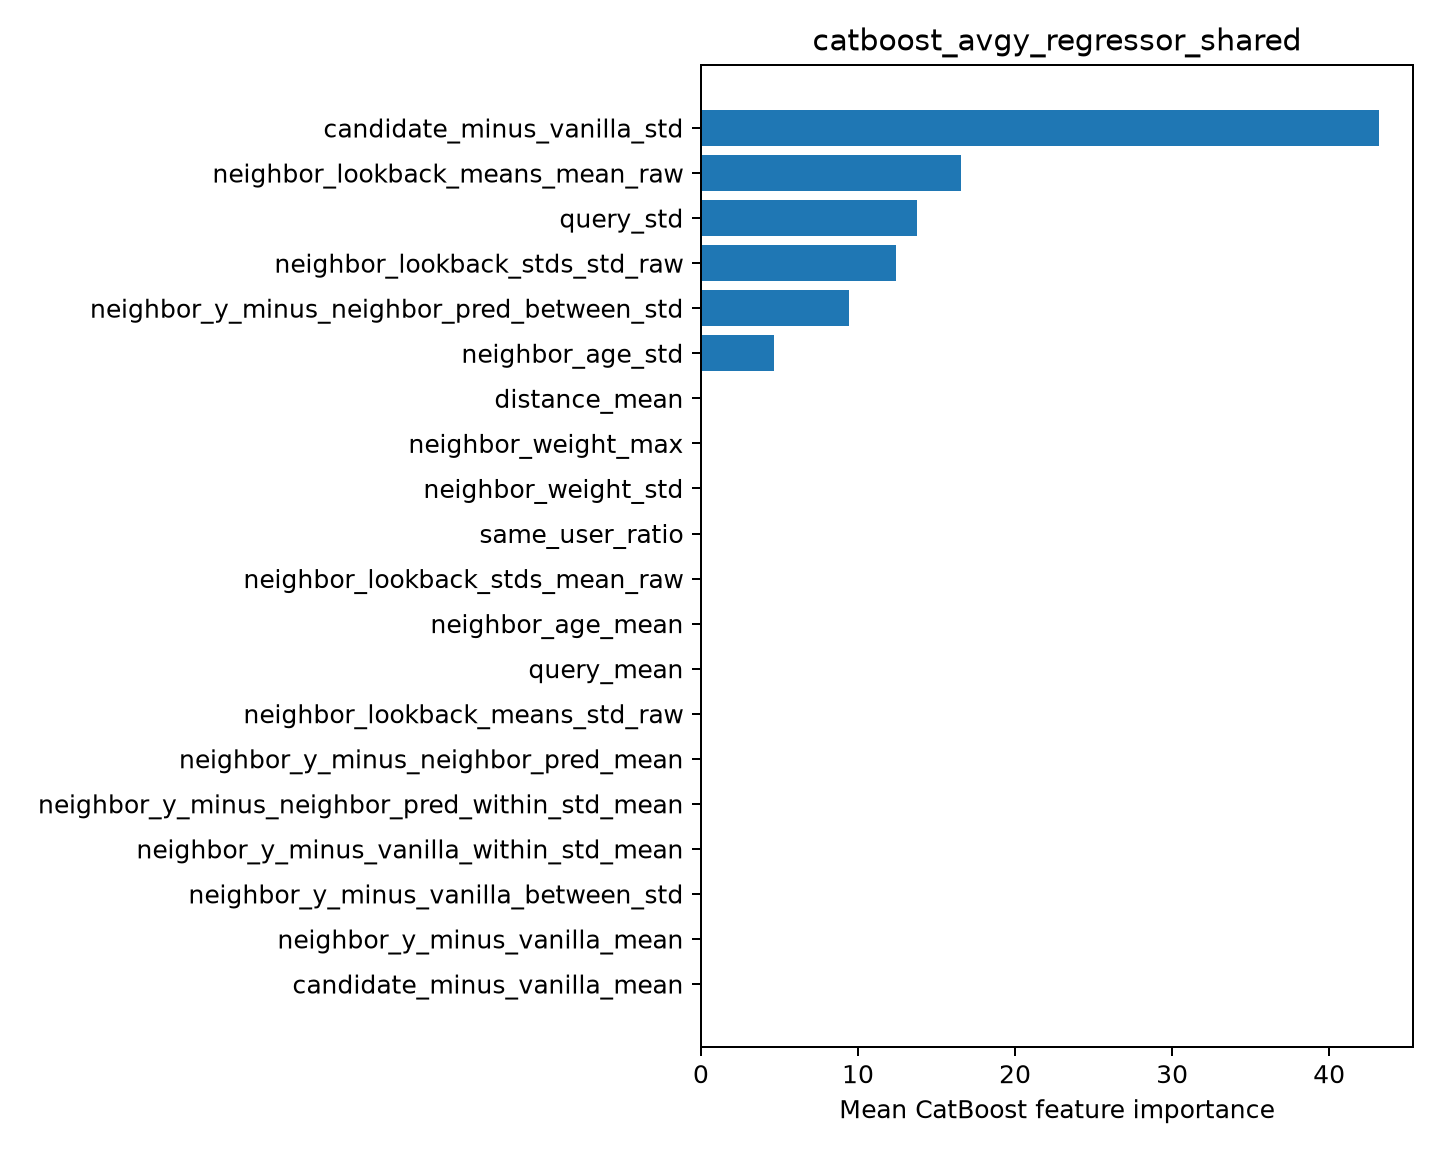

The table this chart was drawn from, first rows:
feature, importance
candidate_minus_vanilla_std, 43.18
neighbor_lookback_means_mean_raw, 16.54
query_std, 13.76
neighbor_lookback_stds_std_raw, 12.39
neighbor_y_minus_neighbor_pred_between_s…, 9.448
neighbor_age_std, 4.679
distance_mean, 0.0
neighbor_weight_max, 0.0
neighbor_weight_std, 0.0
same_user_ratio, 0.0
neighbor_lookback_stds_mean_raw, 0.0
neighbor_age_mean, 0.0
query_mean, 0.0
neighbor_lookback_means_std_raw, 0.0
neighbor_y_minus_neighbor_pred_mean, 0.0
neighbor_y_minus_neighbor_pred_within_st…, 0.0
neighbor_y_minus_vanilla_within_std_mean, 0.0
neighbor_y_minus_vanilla_between_std, 0.0
neighbor_y_minus_vanilla_mean, 0.0
candidate_minus_vanilla_mean, 0.0
